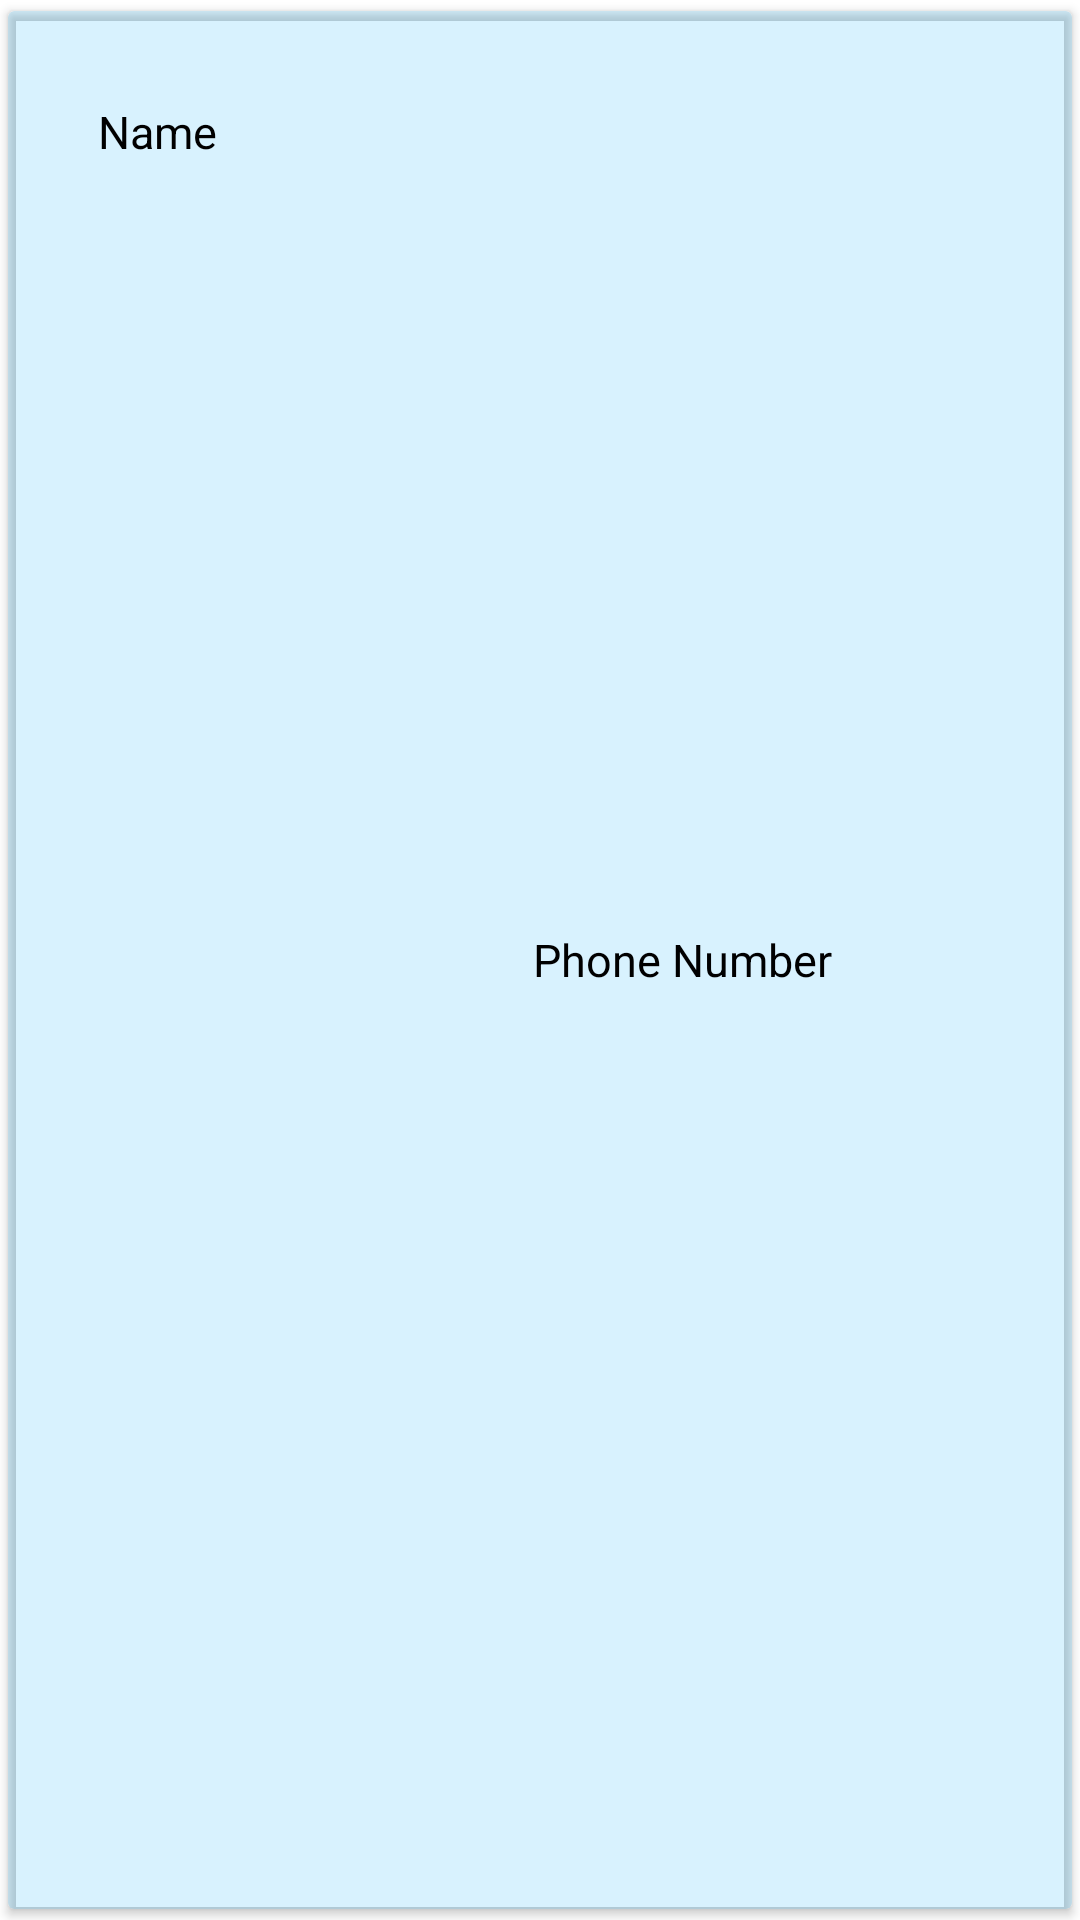

This screen was rendered from an Android layout file. Write that file and the resources it references.
<!-- AndroidManifest.xml: application theme Theme.ContactTask -->
<!-- res/layout/contact_item.xml -->
<?xml version="1.0" encoding="utf-8"?>
<androidx.cardview.widget.CardView xmlns:android="http://schemas.android.com/apk/res/android"
    xmlns:app="http://schemas.android.com/apk/res-auto"
    xmlns:card_view="http://schemas.android.com/tools"
    android:layout_width="match_parent"
    android:layout_height="wrap_content"
    android:elevation="10dp"
    app:cardBackgroundColor="#2703A9F4"
    app:cardUseCompatPadding="true"
    app:contentPadding="10dp">


    <LinearLayout
        android:layout_width="wrap_content"
        android:layout_height="match_parent"
        android:layout_gravity="start"
        android:layout_margin="20dp"
        android:orientation="vertical">

        <TextView
            android:id="@+id/item_username"
            android:layout_width="wrap_content"
            android:layout_height="wrap_content"
            android:text="@string/name"
            android:textColor="@color/black"
            android:textSize="15sp" />


    </LinearLayout>

    <TextView
        android:id="@+id/item_Phone"
        android:layout_width="wrap_content"
        android:layout_height="wrap_content"
        android:layout_gravity="end|center"
        android:layout_marginEnd="70dp"
        android:text="@string/phone_number"
        android:textColor="@color/black"
        android:textSize="15sp" />

</androidx.cardview.widget.CardView>
<!-- resources referenced by this layout -->
<resources>
  <string name="name">Name</string>
  <string name="phone_number">Phone Number</string>
  <style name="Theme.ContactTask" parent="Theme.MaterialComponents.DayNight.DarkActionBar">
          
          <item name="colorPrimary">#3F51B5</item>
          <item name="colorPrimaryVariant">#033FF4</item>
          <item name="colorOnPrimary">@color/white</item>
          
          <item name="colorSecondary">@color/teal_200</item>
          <item name="colorSecondaryVariant">@color/teal_700</item>
          <item name="colorOnSecondary">@color/black</item>
          
          <item name="android:statusBarColor" tools:targetApi="l">?attr/colorPrimaryVariant</item>
          
      </style>
  <!-- not gathered from this repository: default colours our renderer supplied (Android Studio template values) -->
  <color name="teal_200">#FF03DAC5</color>
  <color name="teal_700">#FF018786</color>
  <color name="black">#FF000000</color>
  <color name="white">#FFFFFFFF</color>
</resources>
